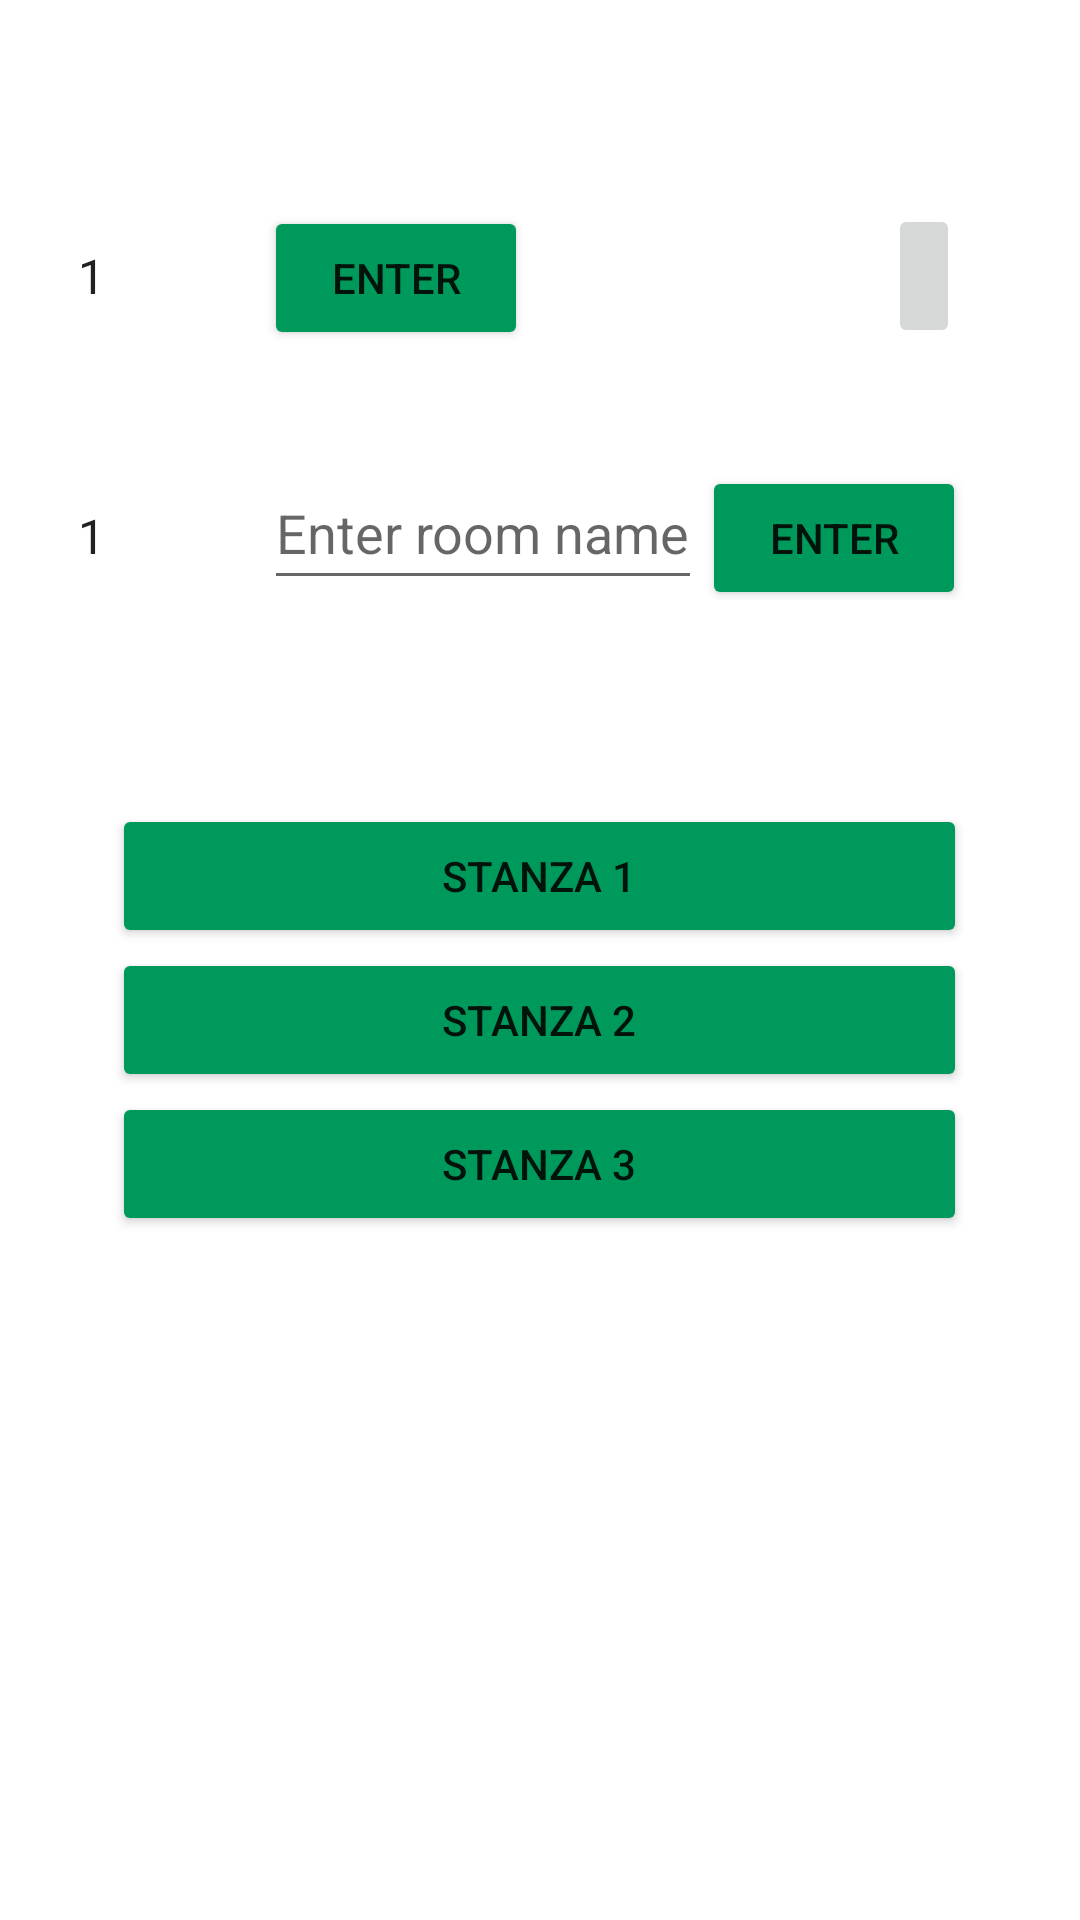

Reconstruct the res/layout file that produces this screen, plus the resources it refers to.
<!-- AndroidManifest.xml: application theme Theme.Study4 -->
<!-- res/layout/activity_main.xml -->
<?xml version="1.0" encoding="utf-8"?>
<ScrollView
    xmlns:android="http://schemas.android.com/apk/res/android"
    android:layout_width="match_parent"
    android:layout_height="match_parent"
    android:fillViewport="true">

    <LinearLayout xmlns:android="http://schemas.android.com/apk/res/android"
        xmlns:app="http://schemas.android.com/apk/res-auto"
        xmlns:tools="http://schemas.android.com/tools"
        android:layout_width="match_parent"
        android:layout_height="match_parent"
        android:orientation="vertical"
        android:background="@color/white">


        <LinearLayout
            android:layout_width="match_parent"
            android:layout_height="wrap_content"
            android:orientation="vertical"
            android:layout_marginTop="50dp">


            <LinearLayout
                android:layout_width="match_parent"
                android:layout_height="wrap_content"
                android:orientation="horizontal"
                android:padding="18dp">


                <Spinner
                    android:id="@+id/planets_spinner"
                    android:layout_width="70dp"
                    android:layout_height="wrap_content"
                    android:background="@color/white"
                    android:entries="@array/planets_array"
                    android:minHeight="48dp">

                </Spinner>

                <Button
                    android:id="@+id/b_enter"
                    android:layout_width="wrap_content"
                    android:layout_height="wrap_content"
                    android:onClick="vis"
                    android:layout_marginRight="120dp"
                    android:text="@string/button_enter"
                    android:backgroundTint="@color/green">

                </Button>



                <ImageButton
                    android:id="@+id/imageButton"
                    android:layout_width="wrap_content"
                    android:layout_height="wrap_content"
                    android:layout_gravity="center_vertical"
                    android:minHeight="48dp"
                    android:onClick="vis_settings"
                    app:srcCompat="@drawable/ic_settings_image"
                    tools:ignore="SpeakableTextPresentCheck" >

                </ImageButton>


            </LinearLayout>

            <LinearLayout
                android:layout_width="match_parent"
                android:layout_height="wrap_content"
                android:orientation="horizontal"
                android:padding="18dp">

                <Spinner
                    android:id="@+id/name_spinner"
                    android:layout_width="70dp"
                    android:layout_height="wrap_content"
                    android:background="@color/white"
                    android:entries="@array/planets_array"
                    android:minHeight="48dp">

                </Spinner>

                <EditText
                    android:id="@+id/name"
                    android:layout_width="wrap_content"
                    android:layout_height="wrap_content"
                    android:hint="@string/Enter_name"
                    android:minHeight="48dp">

                </EditText>

                <Button
                    android:id="@+id/b_enter1"
                    android:layout_width="wrap_content"
                    android:layout_height="wrap_content"
                    android:layout_marginRight="15dp"
                    android:backgroundTint="@color/green"
                    android:onClick="change_name"
                    android:text="@string/button_enter">

                </Button>



            </LinearLayout>

        </LinearLayout>



        <Button
            android:id="@+id/r1"
            android:layout_width="285dp"
            android:layout_height="wrap_content"
            android:layout_gravity="center"
            android:layout_marginTop="50dp"
            android:onClick="gotoRoom1"
            android:backgroundTint="@color/green"
            android:text="@string/goto_rooms1">

        </Button>

        <Button
            android:id="@+id/r2"
            android:layout_width="285dp"
            android:layout_height="wrap_content"
            android:layout_gravity="center"
            android:onClick="gotoRoom2"
            android:backgroundTint="@color/green"
            android:text="@string/goto_rooms2">

        </Button>

        <Button
            android:id="@+id/r3"
            android:layout_width="285dp"
            android:layout_height="wrap_content"
            android:layout_gravity="center"
            android:onClick="gotoRoom3"
            android:backgroundTint="@color/green"
            android:text="@string/goto_rooms3">

        </Button>

    </LinearLayout>

</ScrollView>
<!-- resources referenced by this layout -->
<resources>
  <string-array name="planets_array">
          <item>1</item>
          <item>2</item>
          <item>3</item>
      </string-array>
  <color name="green">#00995c</color>
  <color name="white">#FFFFFFFF</color>
  <string name="Enter_name">Enter room name</string>
  <string name="button_enter">Enter</string>
  <string name="goto_rooms1">Stanza 1</string>
  <string name="goto_rooms2">Stanza 2</string>
  <string name="goto_rooms3">Stanza 3</string>
  <style name="Theme.Study4" parent="Theme.MaterialComponents.DayNight.DarkActionBar">
          
          <item name="colorPrimary">@color/green</item>
          <item name="colorPrimaryVariant">@color/white</item>
          <item name="colorOnPrimary">@color/white</item>
          
          <item name="colorSecondary">@color/teal_200</item>
          <item name="colorSecondaryVariant">@color/teal_700</item>
          <item name="colorOnSecondary">@color/black</item>
          
          <item name="android:statusBarColor" tools:targetApi="l">?attr/colorPrimaryVariant</item>
          
      </style>
  <color name="teal_200">#FF03DAC5</color>
  <color name="teal_700">#FF018786</color>
  <color name="black">#FF000000</color>
</resources>
